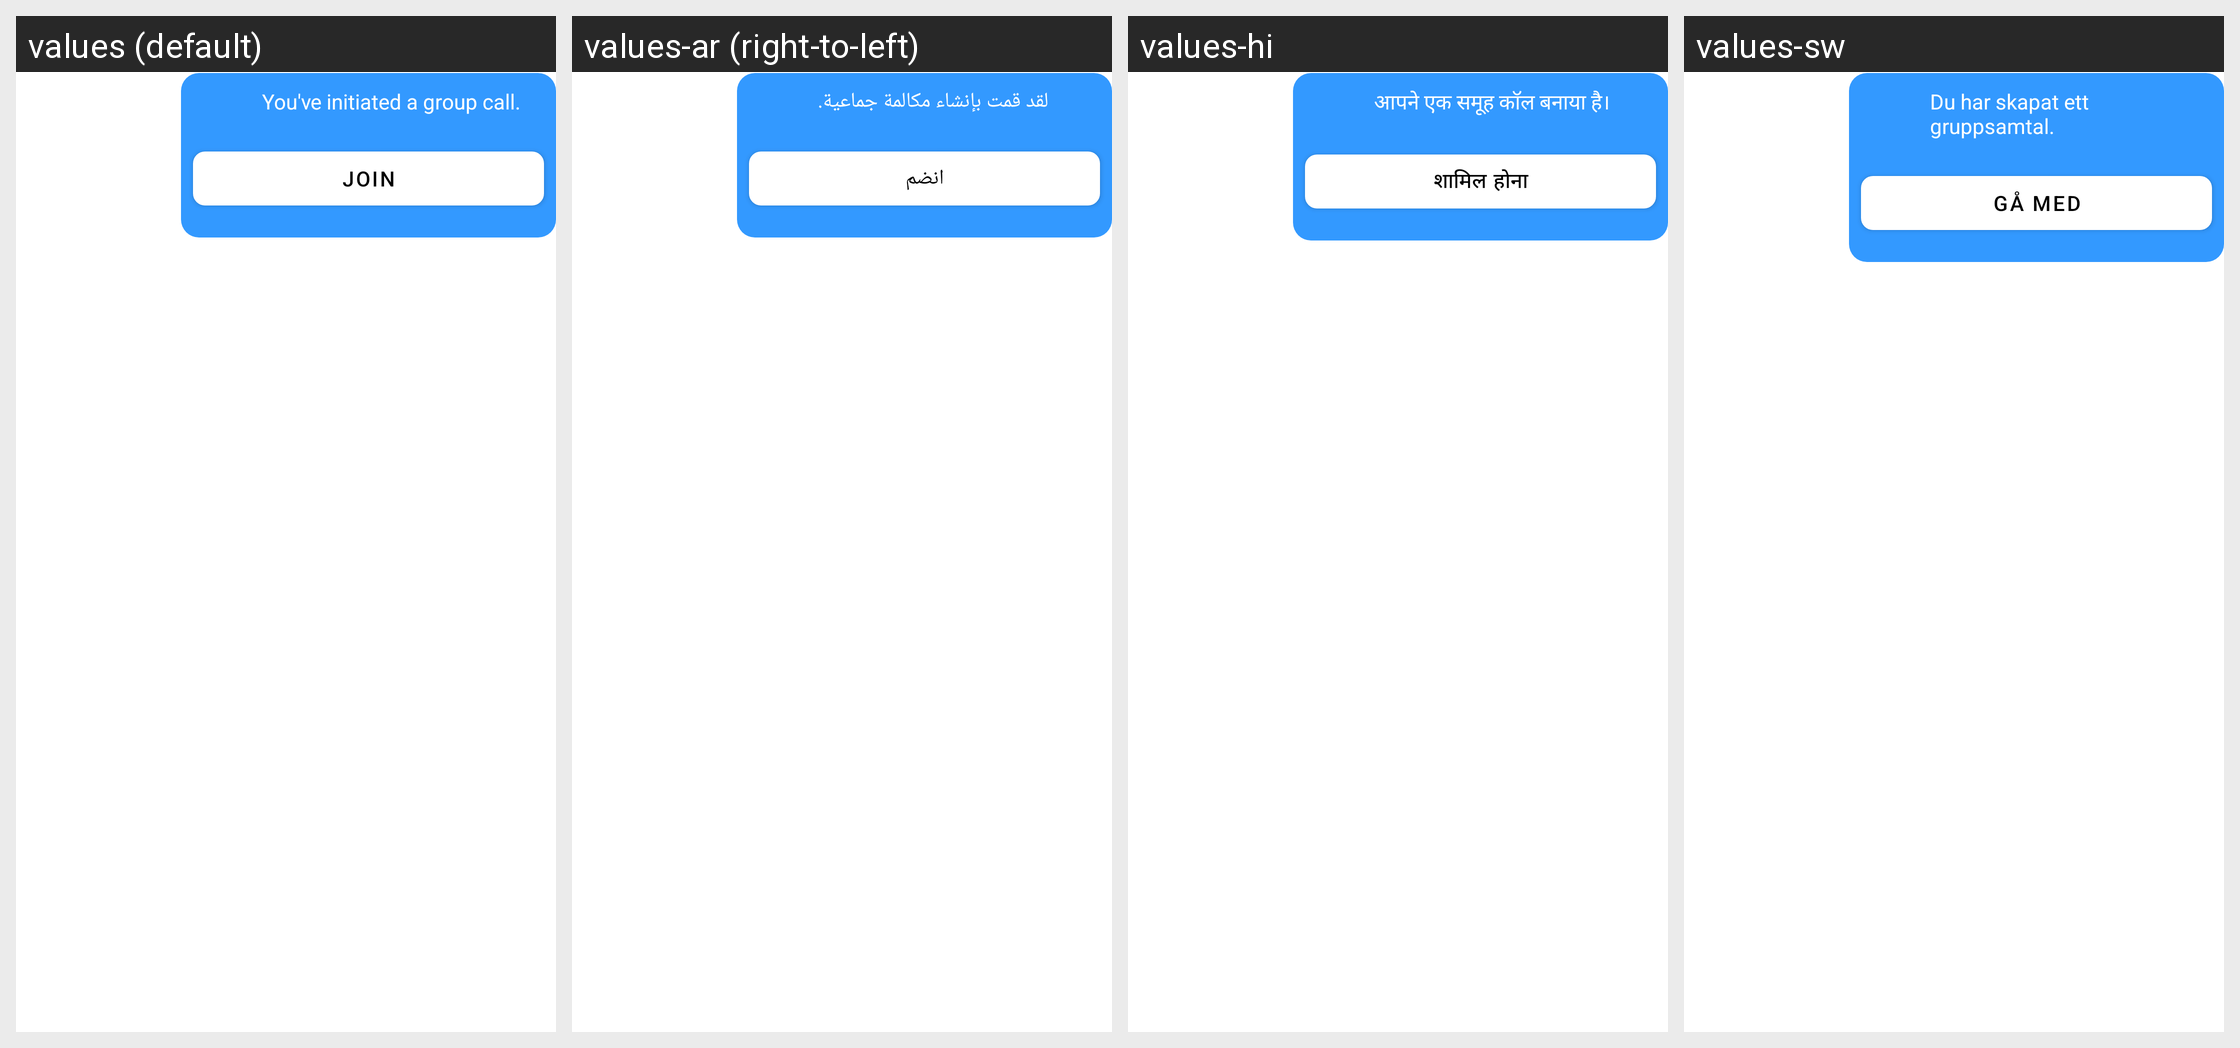

Here is an Android app screen in its default locale and in the app's own translations. Write out the translated-string differences for the strings that appear on this screen.
Android screen res/layout/message_right_group_call_item.xml rendered under 4 locales, left to right: values (default), values-ar (right-to-left), values-hi, values-sw. Device: Nexus 5 (rendered at 1080×1920; each locale shown at half size, 540×960, under a caption strip naming it); theme Theme.MaterialComponents.DayNight.NoActionBar.
Other locales in the repository, not shown: values-de, values-es, values-fr, values-hu, values-lt, values-ms, values-pt, values-ru, values-sv, values-zh, values-zh-rTW.
Strings drawn on this screen, with the default value and each locale's value (text and hints the layout hard-codes, and strings that could not be matched under every locale, appear in the picture but are not listed):

you_created_group_call
  values: You've initiated a group call.
  values-ar: لقد قمت بإنشاء مكالمة جماعية.
  values-hi: आपने एक समूह कॉल बनाया है।
  values-sw: Du har skapat ett gruppsamtal.

join
  values: Join
  values-ar: انضم
  values-hi: शामिल होना
  values-sw: Gå med
